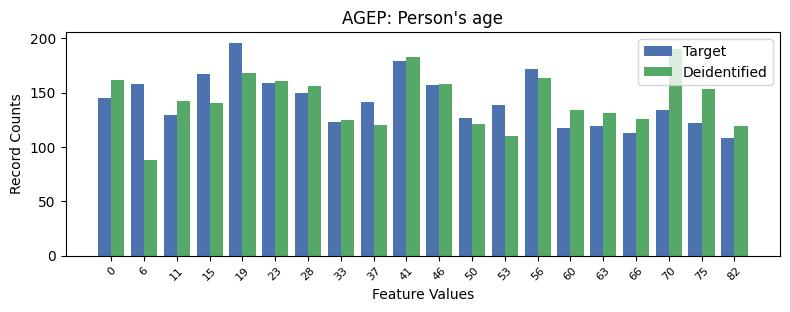

The file beside this chart, header and first rows:
, AGEP, count_target, count_deidentified
0, 4, 196, 168
1, 9, 179, 183
2, 13, 172, 163
3, 3, 167, 140
4, 5, 159, 161
5, 1, 158, 88
6, 10, 157, 158
7, 6, 150, 156
8, 0, 145, 162
9, 8, 141, 120
10, 12, 139, 110
11, 17, 134, 190
12, 2, 129, 142
13, 11, 127, 121
14, 7, 123, 125
15, 18, 122, 153
16, 15, 119, 131
17, 14, 117, 134
18, 16, 113, 126
19, 19, 108, 119
